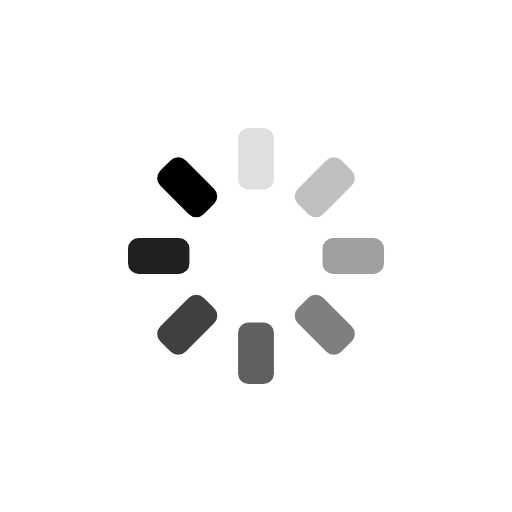
t = 0.00 s
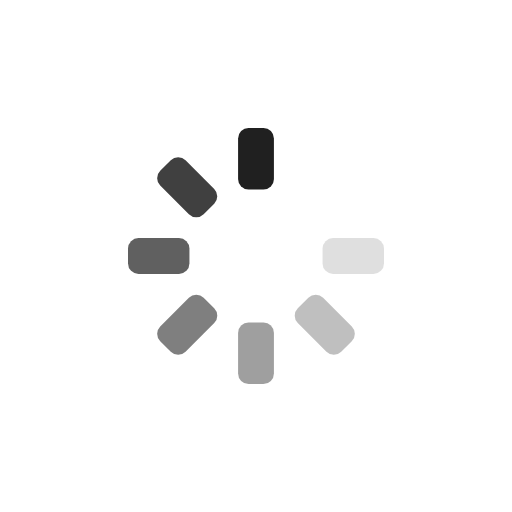
t = 0.34 s
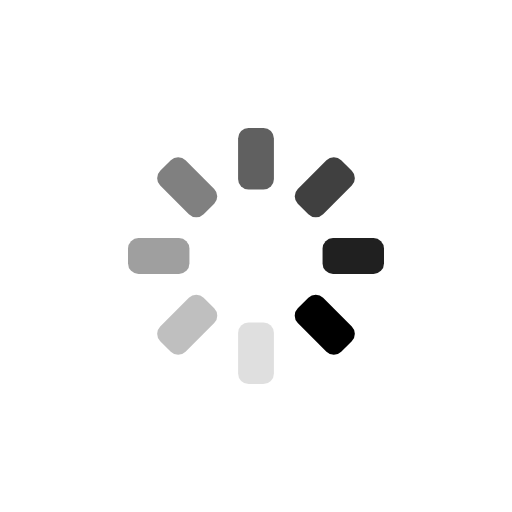
t = 0.69 s
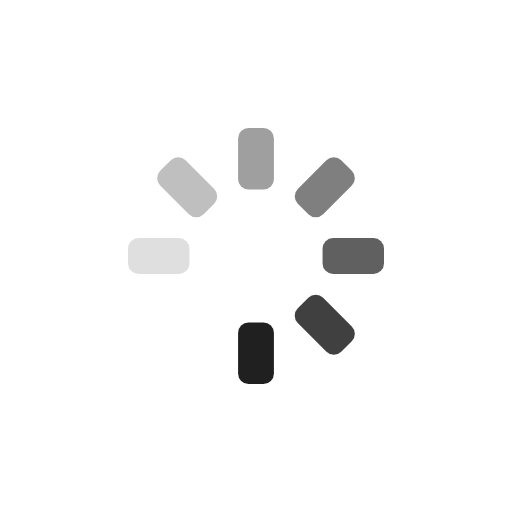
t = 1.03 s

The animated SVG that drew these frames (rendered in a browser with its animation timeline set to each time). Animation: 8 SMIL elements (animate=8); one cycle of 1.37 s, repeats indefinitely.

<svg xmlns="http://www.w3.org/2000/svg" viewBox="0 0 100 100" preserveAspectRatio="xMidYMid" width="210" height="210" style="shape-rendering: auto; display: block; background: transparent;" xmlns:xlink="http://www.w3.org/1999/xlink"><g><g transform="rotate(0 50 50)">
  <rect fill="#000000" height="12" width="7" ry="2.04" rx="2.04" y="25" x="46.5">
    <animate repeatCount="indefinite" begin="-1.1986301369863015s" dur="1.36986301369863s" keyTimes="0;1" values="1;0" attributeName="opacity"></animate>
  </rect>
</g><g transform="rotate(45 50 50)">
  <rect fill="#000000" height="12" width="7" ry="2.04" rx="2.04" y="25" x="46.5">
    <animate repeatCount="indefinite" begin="-1.0273972602739727s" dur="1.36986301369863s" keyTimes="0;1" values="1;0" attributeName="opacity"></animate>
  </rect>
</g><g transform="rotate(90 50 50)">
  <rect fill="#000000" height="12" width="7" ry="2.04" rx="2.04" y="25" x="46.5">
    <animate repeatCount="indefinite" begin="-0.8561643835616438s" dur="1.36986301369863s" keyTimes="0;1" values="1;0" attributeName="opacity"></animate>
  </rect>
</g><g transform="rotate(135 50 50)">
  <rect fill="#000000" height="12" width="7" ry="2.04" rx="2.04" y="25" x="46.5">
    <animate repeatCount="indefinite" begin="-0.684931506849315s" dur="1.36986301369863s" keyTimes="0;1" values="1;0" attributeName="opacity"></animate>
  </rect>
</g><g transform="rotate(180 50 50)">
  <rect fill="#000000" height="12" width="7" ry="2.04" rx="2.04" y="25" x="46.5">
    <animate repeatCount="indefinite" begin="-0.5136986301369864s" dur="1.36986301369863s" keyTimes="0;1" values="1;0" attributeName="opacity"></animate>
  </rect>
</g><g transform="rotate(225 50 50)">
  <rect fill="#000000" height="12" width="7" ry="2.04" rx="2.04" y="25" x="46.5">
    <animate repeatCount="indefinite" begin="-0.3424657534246575s" dur="1.36986301369863s" keyTimes="0;1" values="1;0" attributeName="opacity"></animate>
  </rect>
</g><g transform="rotate(270 50 50)">
  <rect fill="#000000" height="12" width="7" ry="2.04" rx="2.04" y="25" x="46.5">
    <animate repeatCount="indefinite" begin="-0.17123287671232876s" dur="1.36986301369863s" keyTimes="0;1" values="1;0" attributeName="opacity"></animate>
  </rect>
</g><g transform="rotate(315 50 50)">
  <rect fill="#000000" height="12" width="7" ry="2.04" rx="2.04" y="25" x="46.5">
    <animate repeatCount="indefinite" begin="0s" dur="1.36986301369863s" keyTimes="0;1" values="1;0" attributeName="opacity"></animate>
  </rect>
</g><g></g></g><!-- [ldio] generated by https://loading.io --></svg>
